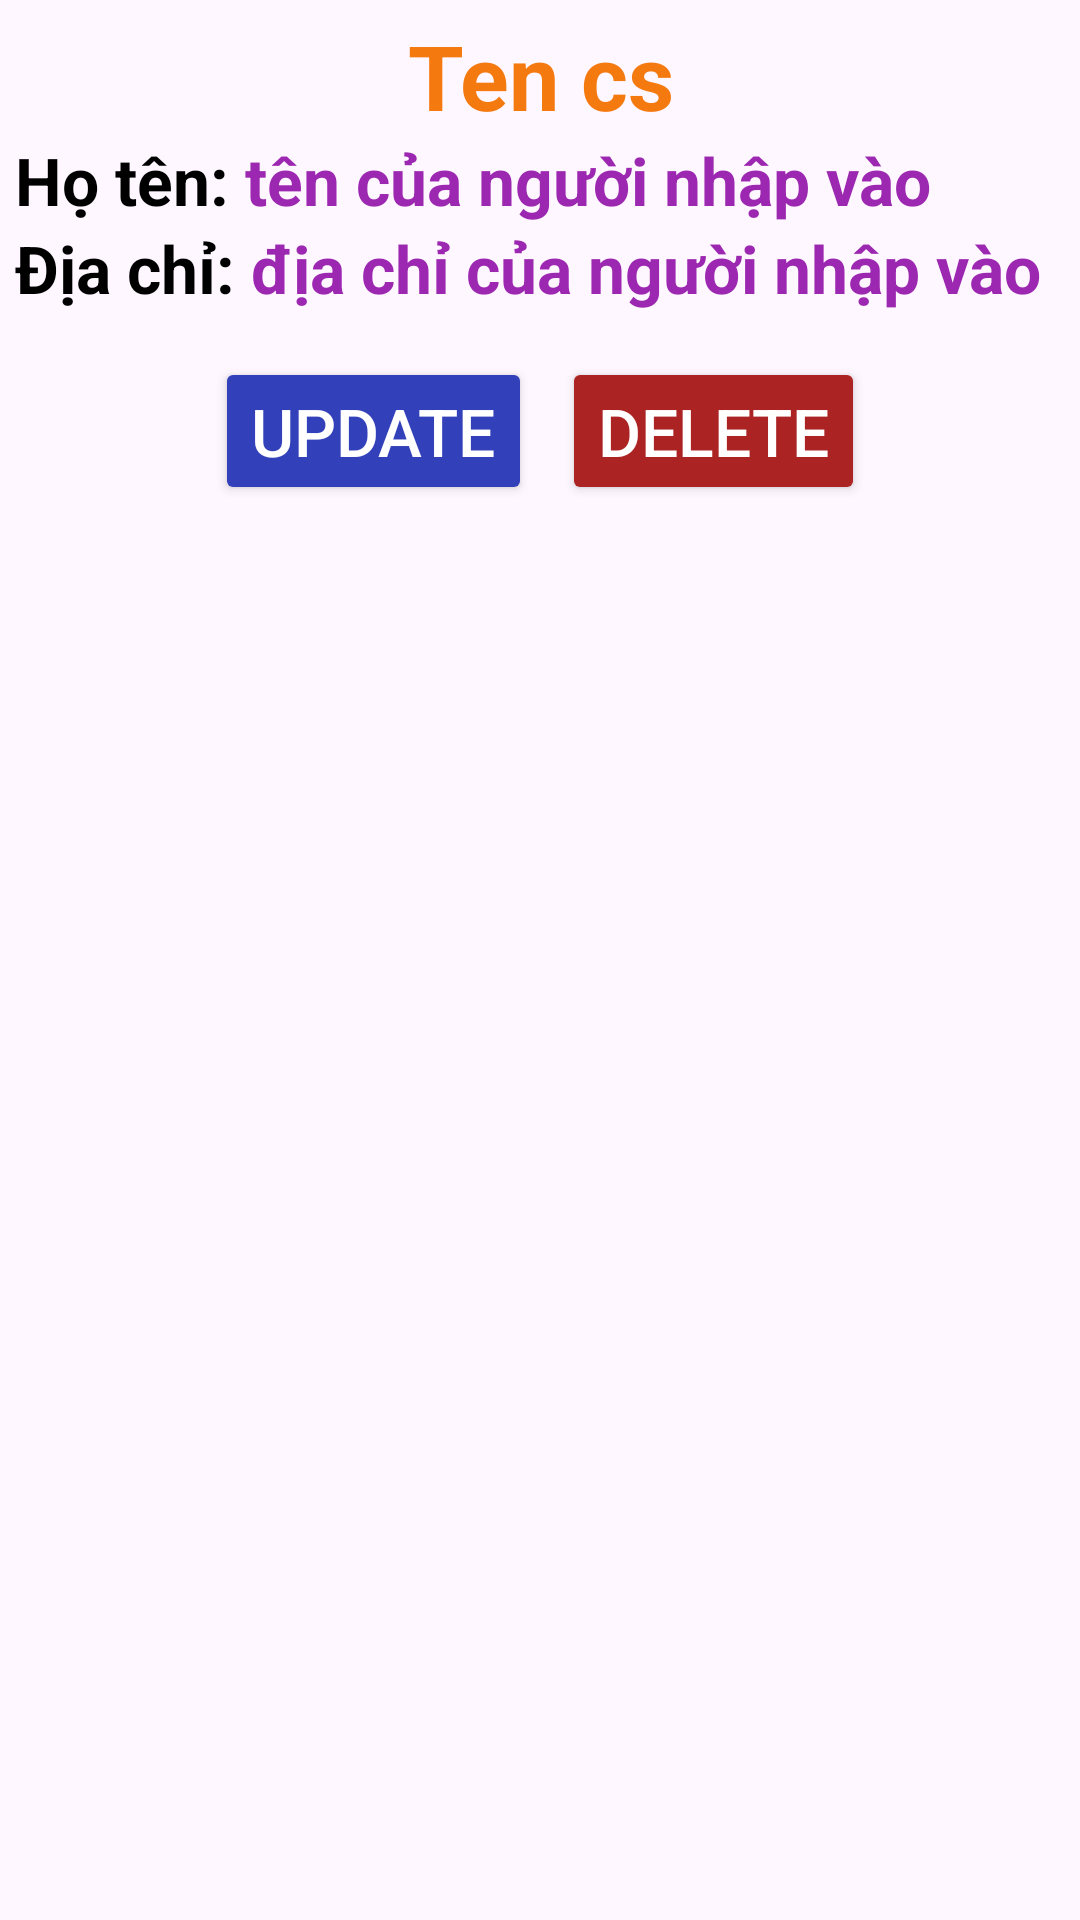

Write the Android layout XML for this screen, with the resource values it uses.
<!-- AndroidManifest.xml: application theme Theme.Lab5_PH35992 -->
<!-- res/layout/activity_list_view.xml -->
<?xml version="1.0" encoding="utf-8"?>
<LinearLayout xmlns:android="http://schemas.android.com/apk/res/android"
    xmlns:app="http://schemas.android.com/apk/res-auto"
    xmlns:tools="http://schemas.android.com/tools"
    android:layout_width="match_parent"
    android:layout_height="match_parent"
    tools:context=".listView"
    android:orientation="vertical"
    android:padding="5dp">
    <TextView
        android:id="@+id/txttencs"
        android:layout_width="match_parent"
        android:layout_height="wrap_content"
        android:text="Ten cs"
        android:textColor="#F47A10"
        android:textSize="30dp"
        android:textStyle="bold"
        android:gravity="center"
        />
    <LinearLayout
        android:layout_width="match_parent"
        android:layout_height="wrap_content"
        android:orientation="horizontal">
        <TextView
            android:layout_width="wrap_content"
            android:layout_height="wrap_content"
            android:text="Họ tên: "
            android:textSize="22dp"
            android:textStyle="bold"
            android:textColor="@color/black"/>
        <TextView
            android:id="@+id/txttenhs"
            android:layout_width="match_parent"
            android:layout_height="wrap_content"
            android:text="tên của người nhập vào"
            android:textSize="22dp"
            android:textStyle="bold"
            android:textColor="#9C27B0"/>
    </LinearLayout>
    <LinearLayout
        android:layout_width="match_parent"
        android:layout_height="wrap_content"
        android:orientation="horizontal">
        <TextView
            android:layout_width="wrap_content"
            android:layout_height="wrap_content"
            android:text="Địa chỉ: "
            android:textSize="22dp"
            android:textStyle="bold"
            android:textColor="@color/black"/>
        <TextView
            android:id="@+id/txtdiachi"
            android:layout_width="match_parent"
            android:layout_height="wrap_content"
            android:text="địa chỉ của người nhập vào"
            android:textSize="22dp"
            android:textStyle="bold"
            android:textColor="#9C27B0"/>
    </LinearLayout>
    <LinearLayout
        android:layout_width="match_parent"
        android:layout_height="wrap_content"
        android:orientation="horizontal"
        android:gravity="center_horizontal"
        android:layout_marginTop="15dp">
        <Button
            android:id="@+id/btnupdate"
            android:layout_width="wrap_content"
            android:layout_height="wrap_content"
            android:textSize="22dp"
            android:text="UPDATE"
            android:layout_gravity="right"
            android:textColor="@color/white"
            android:backgroundTint="#3240BA"
            android:layout_marginRight="5dp"/>
        <Button
            android:id="@+id/btnxoa"
            android:layout_width="wrap_content"
            android:layout_height="wrap_content"
            android:textSize="22dp"
            android:text="DELETE"
            android:layout_gravity="right"
            android:textColor="@color/white"
            android:backgroundTint="#AC2323"
            android:layout_marginLeft="5dp"/>
    </LinearLayout>


</LinearLayout>
<!-- resources referenced by this layout -->
<resources>
  <style name="Theme.Lab5_PH35992" parent="Base.Theme.Lab5_PH35992" />
  <style name="Base.Theme.Lab5_PH35992" parent="Theme.Material3.DayNight.NoActionBar">
          
          
      </style>
  <!-- not gathered from this repository: default colours our renderer supplied (Android Studio template values) -->
  <color name="black">#FF000000</color>
  <color name="white">#FFFFFFFF</color>
</resources>
